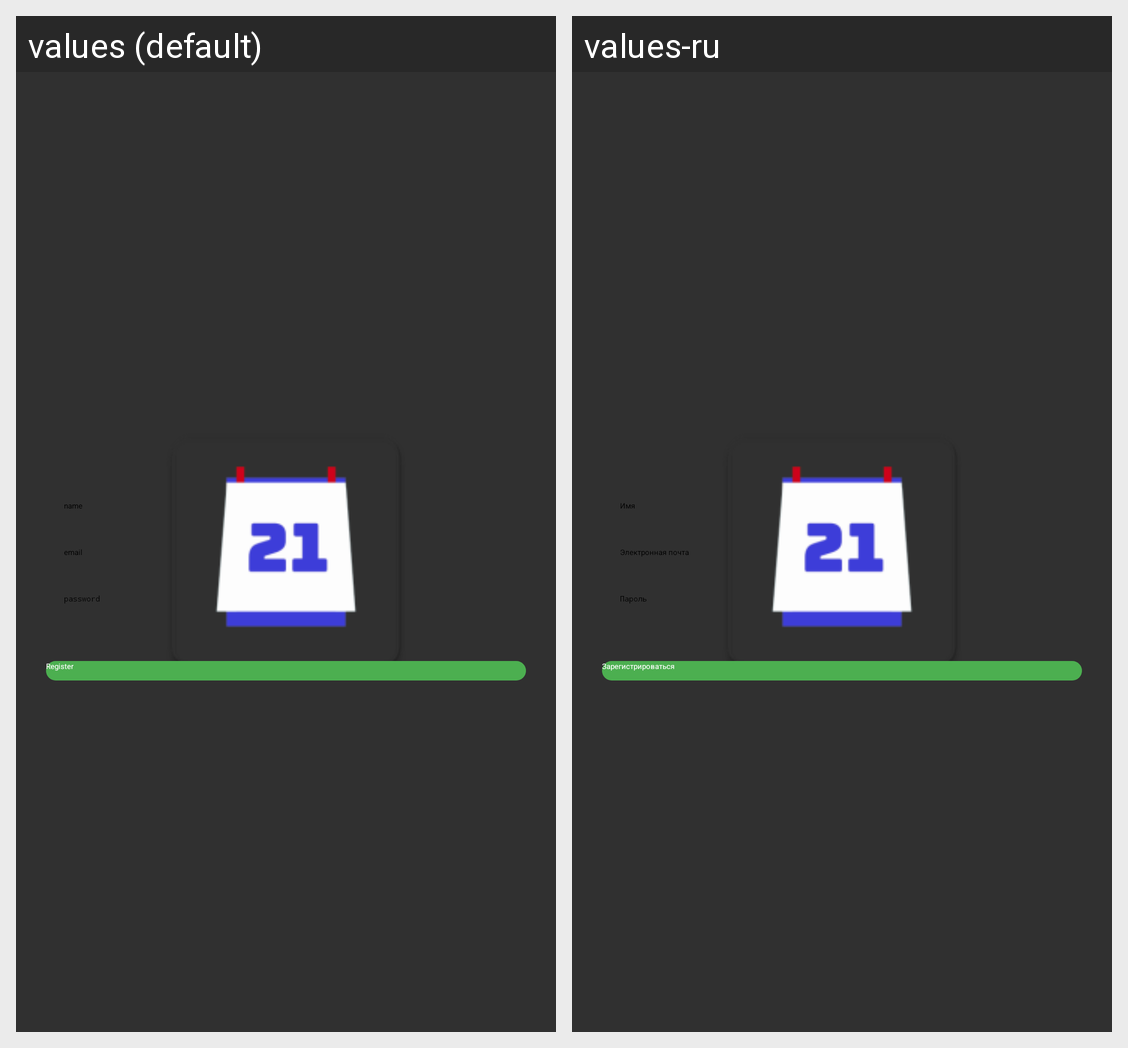

Locale-by-locale string values for the Android screen shown in this grid:
Android screen res/layout/activity_register.xml rendered under 2 locales, left to right: values (default), values-ru. Device: Nexus 5 (rendered at 1080×1920; each locale shown at half size, 540×960, under a caption strip naming it); theme ActivityTheme.
Strings drawn on this screen, with the default value and each locale's value (text and hints the layout hard-codes, and strings that could not be matched under every locale, appear in the picture but are not listed):

register
  values: Register
  values-ru: Зарегистрироваться

email
  values: email
  values-ru: Электронная почта

name
  values: name
  values-ru: Имя

password
  values: password
  values-ru: Пароль
